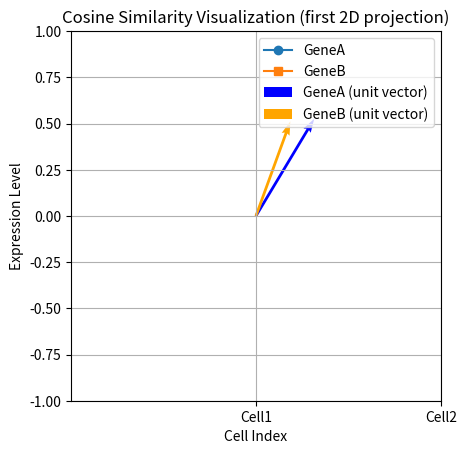

Python code for this plot:

import numpy as np

# Gene expression values for GeneA and GeneB across 5 single cells
geneA_expr = np.array([2.1, 3.5, 1.8, 4.0, 2.9])
geneB_expr = np.array([1.2, 3.3, 2.4, 3.8, 3.0])



import matplotlib.pyplot as plt

plt.plot(geneA_expr, marker='o', label='GeneA')
plt.plot(geneB_expr, marker='s', label='GeneB')
plt.title("Gene Expression Across Single Cells")
plt.xlabel("Cell Index")
plt.ylabel("Expression Level")
plt.xticks(ticks=range(len(geneA_expr)), labels=[f"Cell{i+1}" for i in range(len(geneA_expr))])
plt.legend()
plt.grid(True)
plt.show()



sum_expr = geneA_expr + geneB_expr
print("Combined Expression (GeneA + GeneB):", sum_expr)



dot_product = np.dot(geneA_expr, geneB_expr)
print("Dot Product:", dot_product)



# Manual dot product step by step
products = geneA_expr * geneB_expr
print("Element-wise products:", products)
print("Dot product:", np.sum(products))



cos_sim = np.dot(geneA_expr, geneB_expr) / (np.linalg.norm(geneA_expr) * np.linalg.norm(geneB_expr))
print("Cosine Similarity:", cos_sim)



import numpy as np

geneA_expr = np.array([2.1, 3.5, 1.8, 4.0, 2.9])
norm_geneA = np.linalg.norm(geneA_expr)
print("Norm of geneA_expr:", norm_geneA)

v1 = geneA_expr / norm_geneA
print("Normalized (unit) vector v1:", v1)
print("Length of v1:", np.linalg.norm(v1))



from numpy.linalg import norm
import matplotlib.pyplot as plt

# Normalize vectors
v1 = geneA_expr / norm(geneA_expr)
v2 = geneB_expr / norm(geneB_expr)

# Plot normalized vectors from origin
plt.quiver(0, 0, v1[0], v1[1], angles='xy', scale_units='xy', scale=1, color='blue', label='GeneA (unit vector)')
plt.quiver(0, 0, v2[0], v2[1], angles='xy', scale_units='xy', scale=1, color='orange', label='GeneB (unit vector)')

plt.xlim(-1, 1)
plt.ylim(-1, 1)
plt.gca().set_aspect('equal')
plt.grid(True)
plt.title('Cosine Similarity Visualization (first 2D projection)')
plt.legend()
plt.show()



# Compare full cosine similarity vs. 2D projection
cos_full = np.dot(geneA_expr, geneB_expr) / (norm(geneA_expr) * norm(geneB_expr))
cos_2D = np.dot(geneA_expr[:2], geneB_expr[:2]) / (norm(geneA_expr[:2]) * norm(geneB_expr[:2]))

print("Cosine similarity (full vector):", cos_full)
print("Cosine similarity (2D projection):", cos_2D)
